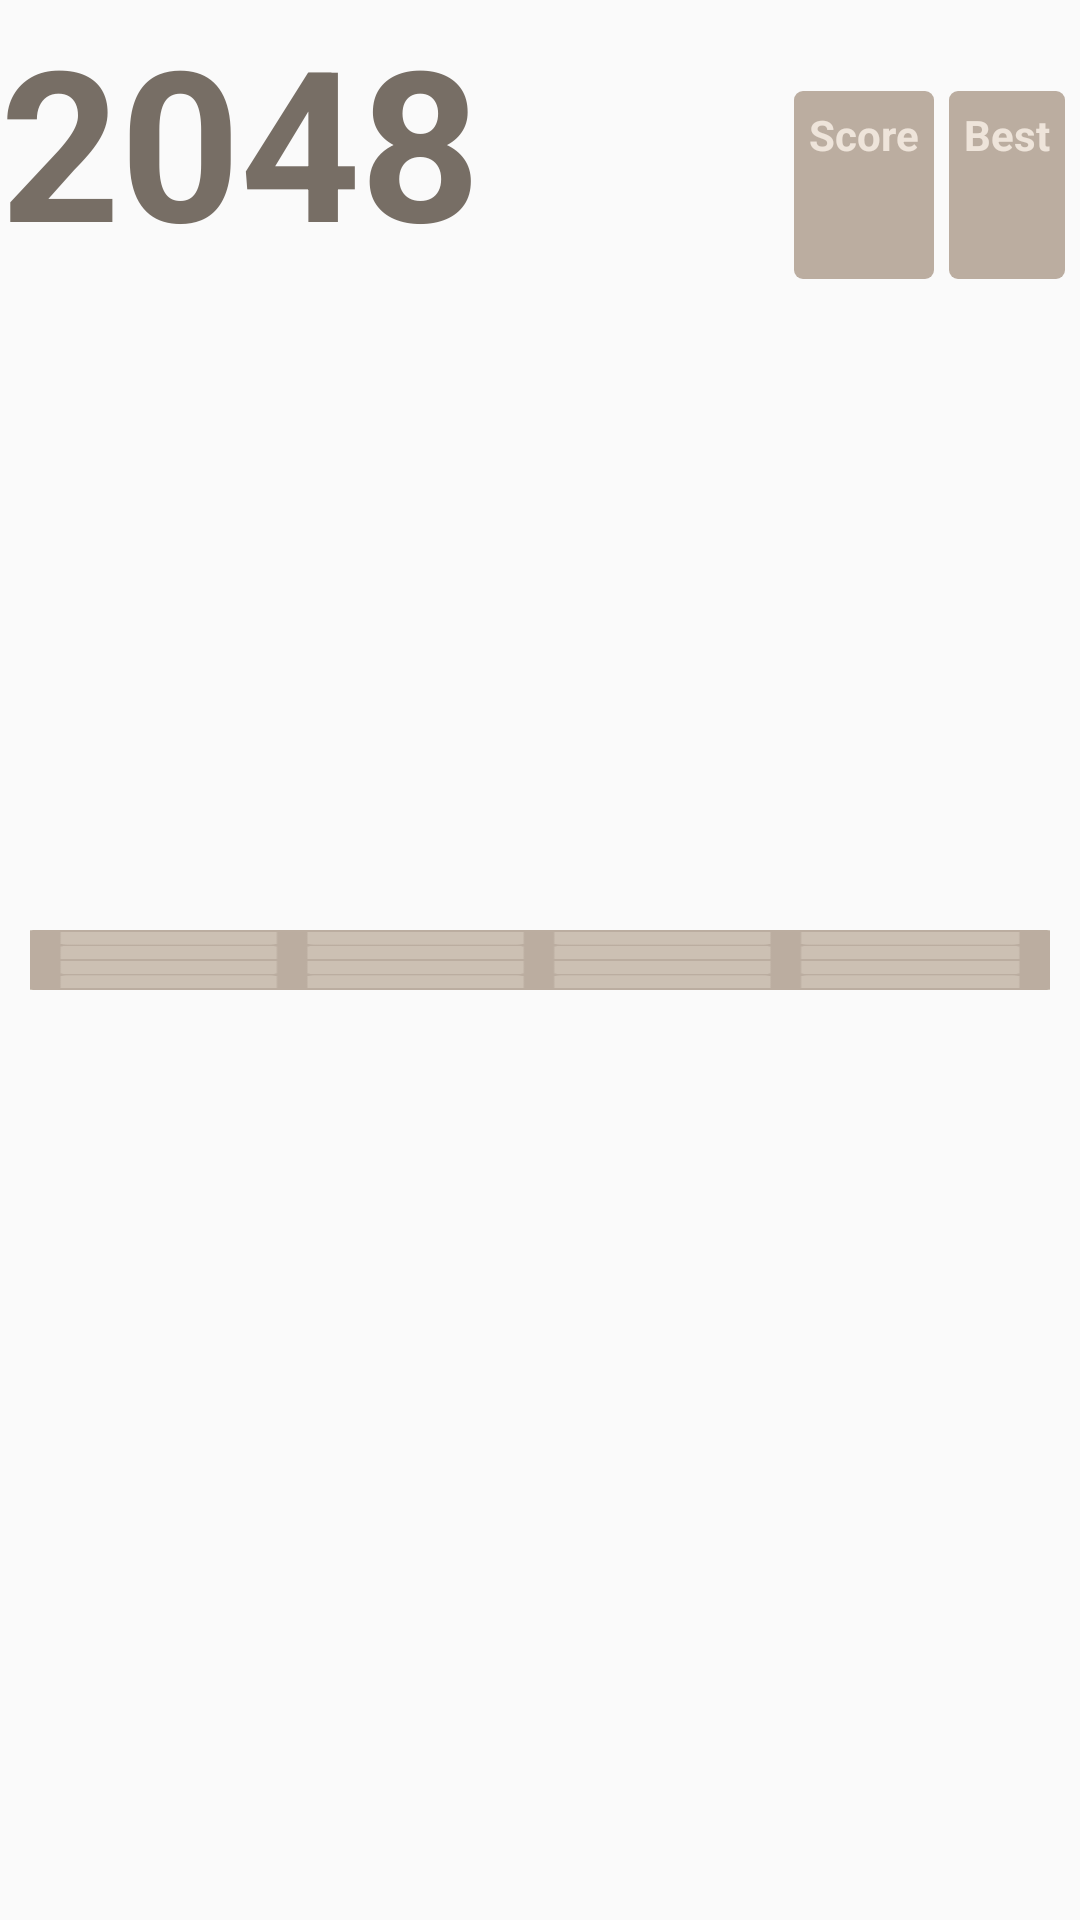

Android layout source for this screen:
<!-- AndroidManifest.xml: application theme AppTheme -->
<!-- res/layout/activity_main.xml -->
<RelativeLayout xmlns:android="http://schemas.android.com/apk/res/android"
    xmlns:tools="http://schemas.android.com/tools"
    android:id="@+id/lowestLayout"
    android:layout_width="match_parent"
    android:layout_height="match_parent"
    tools:context="pico.riley.shameless2048clone.MainActivity"
    tools:ignore="MergeRootFrame">
        
    <TextView android:id="@+id/titleText"
        style="@style/titleTheme"
        android:layout_width="wrap_content"
        android:layout_height="wrap_content"
        android:layout_alignParentTop="true"
        android:layout_alignParentLeft="true"
        android:text="@string/title"
        android:lineSpacingExtra="-15sp"/>
    
    <LinearLayout android:id="@+id/bestScoreBox"
        android:layout_width="wrap_content"
        android:layout_height="wrap_content"
        android:orientation="vertical"
        android:layout_alignParentRight="true"
        android:layout_alignBottom="@id/titleText"
        android:padding = "5dp"
        android:layout_marginLeft="5dp"
        android:layout_marginRight="5dp"
        android:background="@drawable/scorebox">
        <TextView android:id="@+id/bestScoreLabel"
            style="@style/scoreLabel"
	        android:layout_width="wrap_content"
	        android:layout_height="wrap_content"
	        android:layout_gravity="center_horizontal"
	        android:text="@string/best"/>
        <TextView android:id="@+id/bestScoreText"
            style="@style/scoreText"
	        android:layout_width="wrap_content"
	        android:layout_height="wrap_content"
	        android:layout_gravity="center_horizontal"/>
    </LinearLayout>
    
    <LinearLayout android:id="@+id/scoreBox"
        android:layout_width="wrap_content"
        android:layout_height="wrap_content"
        android:orientation="vertical"
        android:layout_toLeftOf="@id/bestScoreBox"
        android:layout_alignBottom="@id/titleText"
        android:padding = "5dp"
        android:background="@drawable/scorebox">
        <TextView android:id="@+id/scoreLabel"
            style="@style/scoreLabel"
	        android:layout_width="wrap_content"
	        android:layout_height="wrap_content"
	        android:layout_gravity="center_horizontal"
	        android:text="@string/score"/>
        <TextView android:id="@+id/scoreText"
            style="@style/scoreText"
	        android:layout_width="wrap_content"
	        android:layout_height="wrap_content"
	        android:layout_gravity="center_horizontal"/>
    </LinearLayout>    
    
    <GridView
	    android:id="@+id/grid_view"
	    android:layout_width="wrap_content"
	    android:layout_height="wrap_content"
	    android:numColumns="4"
	    android:columnWidth="6dp"
	    android:horizontalSpacing="10dp"
	    android:verticalSpacing="10dp"
	    android:layout_margin= "10dp"
	    android:padding = "10dp"
	    android:gravity="center"
	    android:stretchMode="columnWidth" 
	    android:background="@drawable/board"
	    android:layout_centerInParent="true">  
	</GridView>
	
    
    <TextView android:id="@+id/gameOverText"
        style="@style/titleTheme"
        android:visibility="gone"
	    android:layout_width="wrap_content"
	    android:layout_height="wrap_content"
	    android:layout_centerInParent="true"
	    android:text="@string/gameOver"/>
	
</RelativeLayout>

<!-- resources referenced by this layout -->
<resources>
  <!-- drawable board (drawable) -->
  <?xml version="1.0" encoding="utf-8"?>
  <shape xmlns:android="http://schemas.android.com/apk/res/android"
    android:shape="rectangle">
    
    <solid android:color="#BBADA0" />
  	  
    
    <corners
        android:topLeftRadius="6dp"
        android:topRightRadius="6dp"
        android:bottomLeftRadius="6dp"
        android:bottomRightRadius="6dp" />
  
  </shape>
  <!-- drawable scorebox (drawable) -->
  <?xml version="1.0" encoding="utf-8"?>
  <shape xmlns:android="http://schemas.android.com/apk/res/android"
    android:shape="rectangle">
    
    <solid android:color="#bbada0" />
  	  
    
    
    <corners
        android:topLeftRadius="3dp"
        android:topRightRadius="3dp"
        android:bottomLeftRadius="3dp"
        android:bottomRightRadius="3dp" />
  
  </shape>
  <string name="best">Best</string>
  <string name="gameOver">Game over!</string>
  <string name="score">Score</string>
  <string name="title">2048</string>
  <style name="scoreLabel">
          <item name="android:textColor">#eee4da</item>
          <item name="android:textStyle">bold</item>     
  	</style>
  <style name="scoreText">
          <item name="android:textSize">25sp</item>
          <item name="android:textColor">#F9F6F2</item>
          <item name="android:textStyle">bold</item>
      </style>
  <style name="titleTheme">
          <item name="android:textSize">70sp</item>
          <item name="android:textColor">#776E65</item>
          <item name="android:textStyle">bold</item>        
      </style>
  <style name="AppTheme" parent="AppBaseTheme">
          
      </style>
  <style name="AppBaseTheme" parent="Theme.AppCompat.Light">
          
      </style>
</resources>
